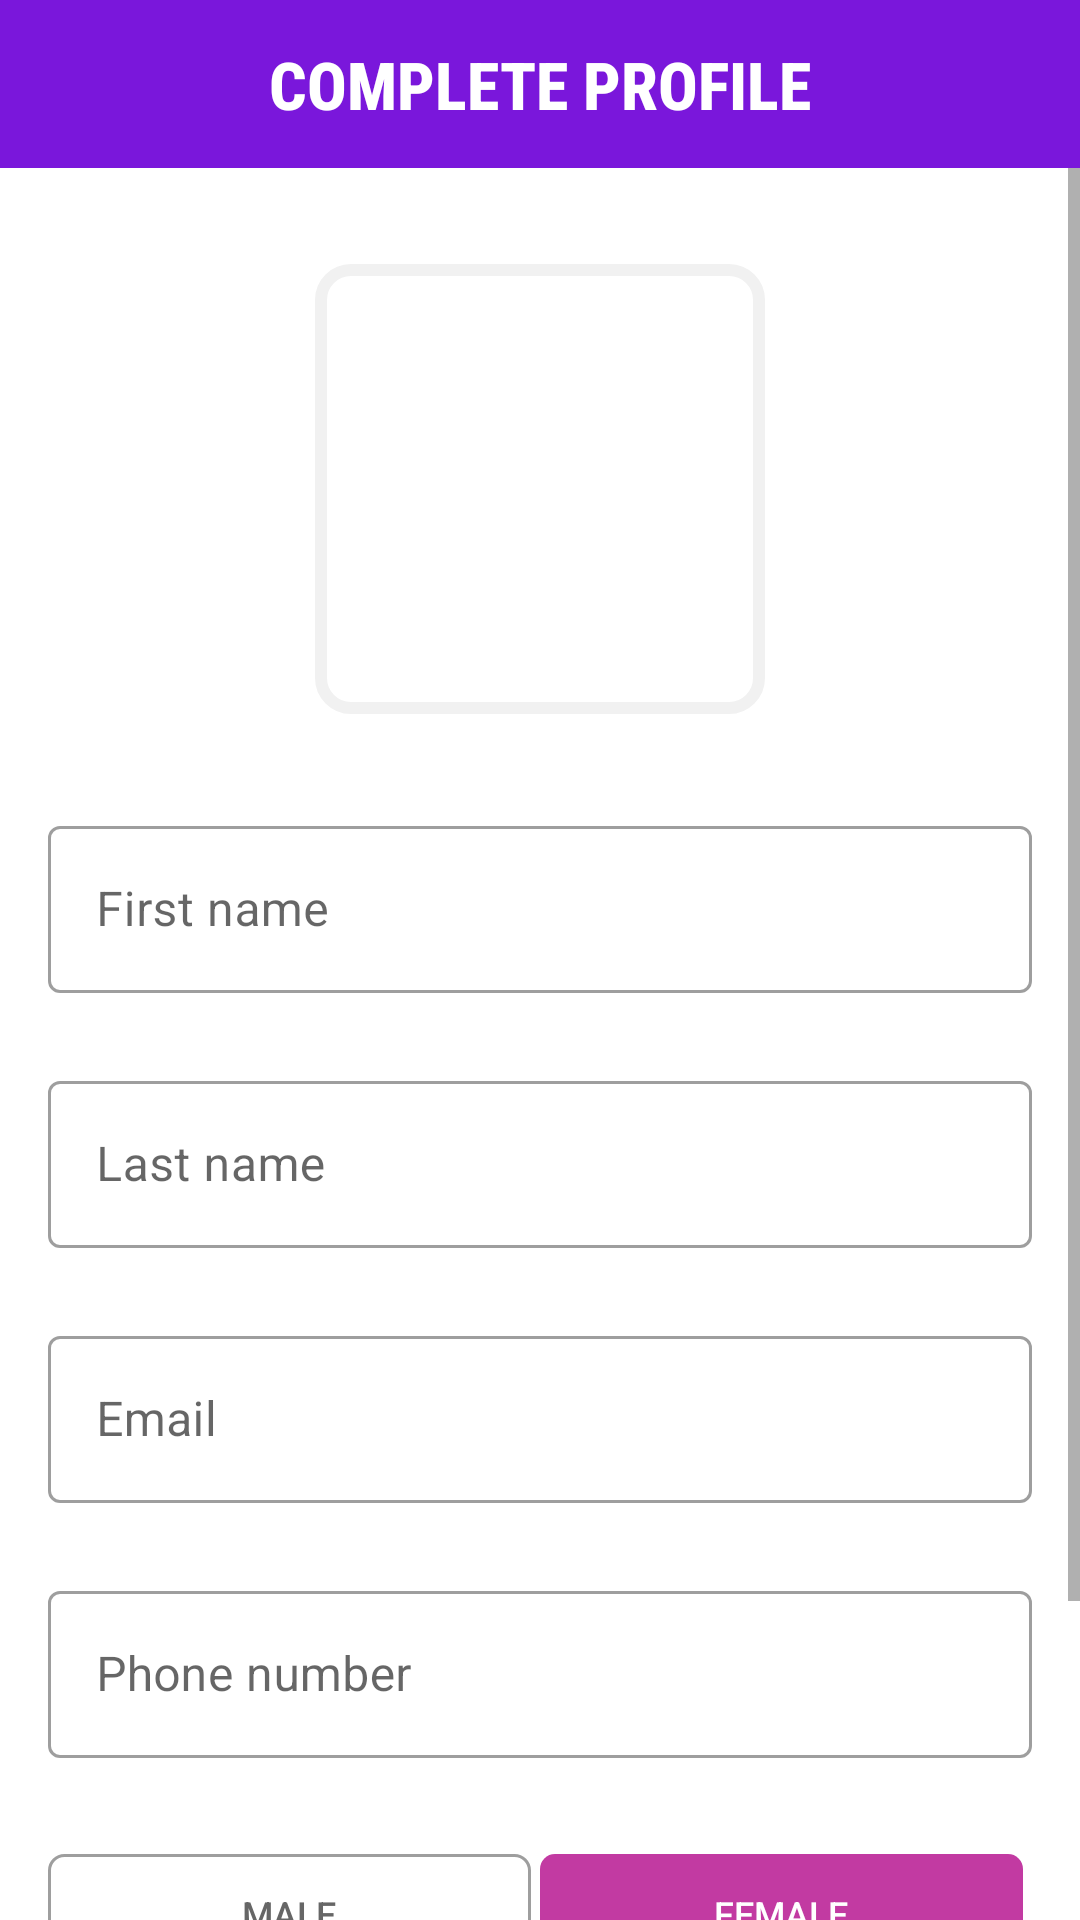

Produce the Android XML layout that renders to this screen, including the resource entries it uses.
<!-- AndroidManifest.xml: activity theme Theme.MyCatShop.NoActionBar -->
<!-- res/layout/activity_user_profile.xml -->
<?xml version="1.0" encoding="utf-8"?>
<androidx.constraintlayout.widget.ConstraintLayout xmlns:android="http://schemas.android.com/apk/res/android"
    xmlns:app="http://schemas.android.com/apk/res-auto"
    xmlns:tools="http://schemas.android.com/tools"
    android:layout_width="match_parent"
    android:layout_height="match_parent"
    tools:context=".activities.UserProfileActivity">

    <androidx.appcompat.widget.Toolbar
        android:id="@+id/toolbar_user_profile_activity"
        android:layout_width="match_parent"
        android:layout_height="?attr/actionBarSize"
        android:background="@color/ungu"
        app:layout_constraintEnd_toEndOf="parent"
        app:layout_constraintStart_toStartOf="parent"
        app:layout_constraintTop_toTopOf="parent">

        <TextView
            android:id="@+id/tv_title"
            android:layout_width="wrap_content"
            android:layout_height="wrap_content"
            android:layout_gravity="center"
            android:fontFamily="sans-serif-condensed-medium"
            android:paddingStart="0dp"
            android:paddingEnd="0dp"
            android:text="COMPLETE PROFILE"
            android:textColor="@color/white"
            android:textAppearance="@style/TextAppearance.AppCompat.Large"
            android:textStyle="bold"
            tools:layout_editor_absoluteX="16dp"
            tools:layout_editor_absoluteY="13dp" />

    </androidx.appcompat.widget.Toolbar>

    <ScrollView
        android:layout_width="match_parent"
        android:layout_height="0dp"
        app:layout_constraintTop_toBottomOf="@id/toolbar_user_profile_activity"
        app:layout_constraintEnd_toEndOf="parent"
        app:layout_constraintStart_toStartOf="parent"
        app:layout_constraintBottom_toBottomOf="parent">

        <androidx.constraintlayout.widget.ConstraintLayout
            android:layout_width="match_parent"
            android:layout_height="wrap_content">

            <FrameLayout
                android:id="@+id/fl_user_image"
                android:layout_width="@dimen/profile_user_image_size"
                android:layout_height="@dimen/profile_user_image_size"
                android:layout_marginTop="32dp"
                app:layout_constraintEnd_toEndOf="parent"
                app:layout_constraintStart_toStartOf="parent"
                app:layout_constraintTop_toTopOf="parent">

                <ImageView
                    android:id="@+id/iv_user_photo"
                    android:layout_width="match_parent"
                    android:layout_height="match_parent"
                    android:layout_margin="@dimen/profile_user_photo_margin"
                    android:scaleType="fitXY"
                    android:src="@drawable/img_user_placehoder"
                    android:contentDescription="@string/app_name" />

                <View
                    android:layout_width="match_parent"
                    android:layout_height="match_parent"
                    android:background="@drawable/user_image_background" />
            </FrameLayout>

            <com.google.android.material.textfield.TextInputLayout
                android:id="@+id/til_first_name"
                style="@style/Widget.MaterialComponents.TextInputLayout.OutlinedBox"
                android:layout_width="match_parent"
                android:layout_height="wrap_content"
                android:layout_marginStart="16dp"
                android:layout_marginTop="32dp"
                android:layout_marginEnd="16dp"
                android:hint="First name"
                app:layout_constraintEnd_toEndOf="parent"
                app:layout_constraintStart_toStartOf="parent"
                app:layout_constraintTop_toBottomOf="@id/fl_user_image">

                <com.google.android.material.textfield.TextInputEditText
                    android:id="@+id/et_first_name"
                    android:layout_width="match_parent"
                    android:layout_height="wrap_content"
                    android:inputType="text" />
            </com.google.android.material.textfield.TextInputLayout>

            <com.google.android.material.textfield.TextInputLayout
                android:id="@+id/til_last_name"
                style="@style/Widget.MaterialComponents.TextInputLayout.OutlinedBox"
                android:layout_width="match_parent"
                android:layout_height="wrap_content"
                android:layout_marginStart="16dp"
                android:layout_marginTop="24dp"
                android:layout_marginEnd="16dp"
                android:hint="Last name"
                app:layout_constraintEnd_toEndOf="parent"
                app:layout_constraintStart_toStartOf="parent"
                app:layout_constraintTop_toBottomOf="@id/til_first_name">

                <com.google.android.material.textfield.TextInputEditText
                    android:id="@+id/et_last_name"
                    android:layout_width="match_parent"
                    android:layout_height="wrap_content"
                    android:inputType="text" />
            </com.google.android.material.textfield.TextInputLayout>

            <com.google.android.material.textfield.TextInputLayout
                android:id="@+id/til_email"
                style="@style/Widget.MaterialComponents.TextInputLayout.OutlinedBox"
                android:layout_width="match_parent"
                android:layout_height="wrap_content"
                android:layout_marginStart="16dp"
                android:layout_marginTop="24dp"
                android:layout_marginEnd="16dp"
                android:hint="Email"
                app:layout_constraintEnd_toEndOf="parent"
                app:layout_constraintStart_toStartOf="parent"
                app:layout_constraintTop_toBottomOf="@id/til_last_name">

                <com.google.android.material.textfield.TextInputEditText
                    android:id="@+id/et_email"
                    android:layout_width="match_parent"
                    android:layout_height="wrap_content"
                    android:inputType="text" />
            </com.google.android.material.textfield.TextInputLayout>

            <com.google.android.material.textfield.TextInputLayout
                android:id="@+id/til_phone"
                style="@style/Widget.MaterialComponents.TextInputLayout.OutlinedBox"
                android:layout_width="match_parent"
                android:layout_height="wrap_content"
                android:layout_marginStart="16dp"
                android:layout_marginTop="24dp"
                android:layout_marginEnd="16dp"
                android:hint="Phone number"
                app:layout_constraintEnd_toEndOf="parent"
                app:layout_constraintStart_toStartOf="parent"
                app:layout_constraintTop_toBottomOf="@id/til_email">

                <com.google.android.material.textfield.TextInputEditText
                    android:id="@+id/et_phone"
                    android:layout_width="match_parent"
                    android:layout_height="wrap_content"
                    android:inputType="number" />
            </com.google.android.material.textfield.TextInputLayout>

            <RadioGroup
                android:id="@+id/rg_gender"
                android:layout_width="match_parent"
                android:layout_height="@dimen/profile_radio_button_height"
                android:layout_marginStart="16dp"
                android:layout_marginTop="32dp"
                android:layout_marginEnd="16dp"
                android:orientation="horizontal"
                app:layout_constraintBottom_toTopOf="@+id/btn_submit"
                app:layout_constraintEnd_toEndOf="parent"
                app:layout_constraintStart_toStartOf="parent"
                app:layout_constraintTop_toBottomOf="@id/til_phone">

                <RadioButton
                    android:id="@+id/rb_male"
                    android:layout_width="0dp"
                    android:layout_height="match_parent"
                    android:layout_marginEnd="@dimen/profile_radio_button_marginStartEnd"
                    android:layout_weight="1"
                    android:background="@drawable/drawable_gender_tab_selector"
                    android:button="@null"
                    android:checked="true"
                    android:fontFamily="sans-serif-medium"
                    android:gravity="center"
                    android:text="MALE"
                    android:textColor="@drawable/drawable_gender_tab_text_color_selector"
                    android:textSize="12sp"
                    android:textStyle="normal" />

                <RadioButton
                    android:id="@+id/rb_female"
                    android:layout_width="0dp"
                    android:layout_height="match_parent"
                    android:layout_marginEnd="@dimen/profile_radio_button_marginStartEnd"
                    android:layout_weight="1"
                    android:background="@drawable/drawable_gender_tab_selector"
                    android:button="@null"
                    android:checked="true"
                    android:fontFamily="sans-serif-medium"
                    android:gravity="center"
                    android:text="FEMALE"
                    android:textColor="@drawable/drawable_gender_tab_text_color_selector"
                    android:textSize="12sp"
                    android:textStyle="normal" />

            </RadioGroup>

            <Button
                android:id="@+id/btn_submit"
                android:layout_width="match_parent"
                android:layout_height="wrap_content"
                android:layout_gravity="center"
                android:layout_marginStart="16dp"
                android:layout_marginTop="32dp"
                android:layout_marginEnd="16dp"
                android:layout_marginBottom="32dp"
                android:background="@drawable/button_background"
                android:fontFamily="sans-serif-medium"
                android:foreground="?attr/selectableItemBackground"
                android:gravity="center"
                android:text="SAVE"
                app:layout_constraintBottom_toBottomOf="parent"
                app:layout_constraintEnd_toEndOf="parent"
                app:layout_constraintStart_toStartOf="parent"
                app:layout_constraintTop_toBottomOf="@id/rg_gender" />

            
        </androidx.constraintlayout.widget.ConstraintLayout>

    </ScrollView>

</androidx.constraintlayout.widget.ConstraintLayout>
<!-- resources referenced by this layout -->
<resources>
  <color name="ungu">#7a17db</color>
  <color name="white">#FFFFFFFF</color>
  <dimen name="profile_radio_button_height">40dp</dimen>
  <dimen name="profile_radio_button_marginStartEnd">3dp</dimen>
  <dimen name="profile_user_image_size">150dp</dimen>
  <dimen name="profile_user_photo_margin">3dp</dimen>
  <!-- drawable button_background (drawable) -->
  <?xml version="1.0" encoding="utf-8"?>
  <shape xmlns:android="http://schemas.android.com/apk/res/android"  android:shape="rectangle">
  
      <gradient
          android:angle="360"
          android:startColor="@color/ungu"
          android:endColor="#C2207A"
          android:type="linear"  />
  
      <corners android:radius="@dimen/button_background_radius"/>
  </shape>
  <!-- drawable drawable_gender_tab_selector (drawable) -->
  <?xml version="1.0" encoding="utf-8"?>
  <selector xmlns:android="http://schemas.android.com/apk/res/android">
      <item android:state_checked="true">
          <shape android:shape="rectangle">
              <solid android:color="@color/jingga"/>
              <corners
                  android:bottomLeftRadius="@dimen/gender_radio_button_radius"
                  android:bottomRightRadius="@dimen/gender_radio_button_radius"
                  android:topLeftRadius="@dimen/gender_radio_button_radius"
                  android:topRightRadius="@dimen/gender_radio_button_radius"/>
          </shape>
      </item>
  
      <item android:state_checked="false">
          <shape android:shape="rectangle">
              <stroke android:width="@dimen/gender_radio_button_stroke_width"
                  android:color="@color/medium_grey"/>
              <corners
                  android:bottomLeftRadius="@dimen/gender_radio_button_radius"
                  android:bottomRightRadius="@dimen/gender_radio_button_radius"
                  android:topLeftRadius="@dimen/gender_radio_button_radius"
                  android:topRightRadius="@dimen/gender_radio_button_radius"/>
          </shape>
      </item>
  </selector>
  <!-- drawable drawable_gender_tab_text_color_selector (drawable) -->
  <?xml version="1.0" encoding="utf-8"?>
  <selector xmlns:android="http://schemas.android.com/apk/res/android">
  
      <item android:color="@color/white" android:state_checked="true"/>
  
      <item android:color="@color/dark_grey" android:state_checked="false"/>
  
  </selector>
  <!-- drawable user_image_background (drawable) -->
  <?xml version="1.0" encoding="utf-8"?>
  <shape xmlns:android="http://schemas.android.com/apk/res/android"
      android:shape="rectangle">
  
      <stroke
          android:width="@dimen/user_image_background_stroke"
          android:color="@color/light_grey"/>
  
      <corners android:radius="@dimen/user_image_background_corner_radius"/>
  
  </shape>
  <string name="app_name">MyCatShop</string>
  <style name="Theme.MyCatShop.NoActionBar">
          <item name="windowActionBar">false</item>
          <item name="windowNoTitle">true</item>
      </style>
  <dimen name="button_background_radius">10dp</dimen>
  <color name="jingga">#C23AA2</color>
  <dimen name="gender_radio_button_radius">5dp</dimen>
  <dimen name="gender_radio_button_stroke_width">1dp</dimen>
  <color name="medium_grey">#9E9E9E</color>
  <color name="dark_grey">#666666</color>
  <dimen name="user_image_background_stroke">4dp</dimen>
  <color name="light_grey">#f1f1f1</color>
  <dimen name="user_image_background_corner_radius">10dp</dimen>
</resources>
